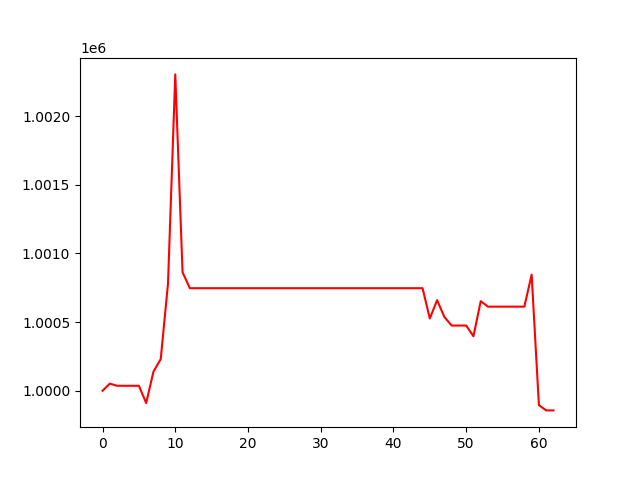

The file beside this chart, header and first rows:
, 0
0, 1000000
1, 1000052
2, 1000036
3, 1000036
4, 1000036
5, 1000036
6, 999911
7, 1000139
8, 1000231
9, 1000780
10, 1002303
11, 1000863
12, 1000747
13, 1000747
14, 1000747
15, 1000747
16, 1000747
17, 1000747
18, 1000747
19, 1000747
20, 1000747
21, 1000747
22, 1000747
23, 1000747
24, 1000747
25, 1000747
26, 1000747
27, 1000747
28, 1000747
29, 1000747
30, 1000747
31, 1000747
32, 1000747
33, 1000747
34, 1000747
35, 1000747
36, 1000747
37, 1000747
38, 1000747
39, 1000747
40, 1000747
41, 1000747
42, 1000747
43, 1000747
44, 1000747
45, 1000526
46, 1000660
47, 1000538
48, 1000475
49, 1000475
50, 1000475
51, 1000397
52, 1000652
53, 1000613
54, 1000613
55, 1000613
56, 1000613
57, 1000613
58, 1000613
59, 1000846
... 3 more rows
